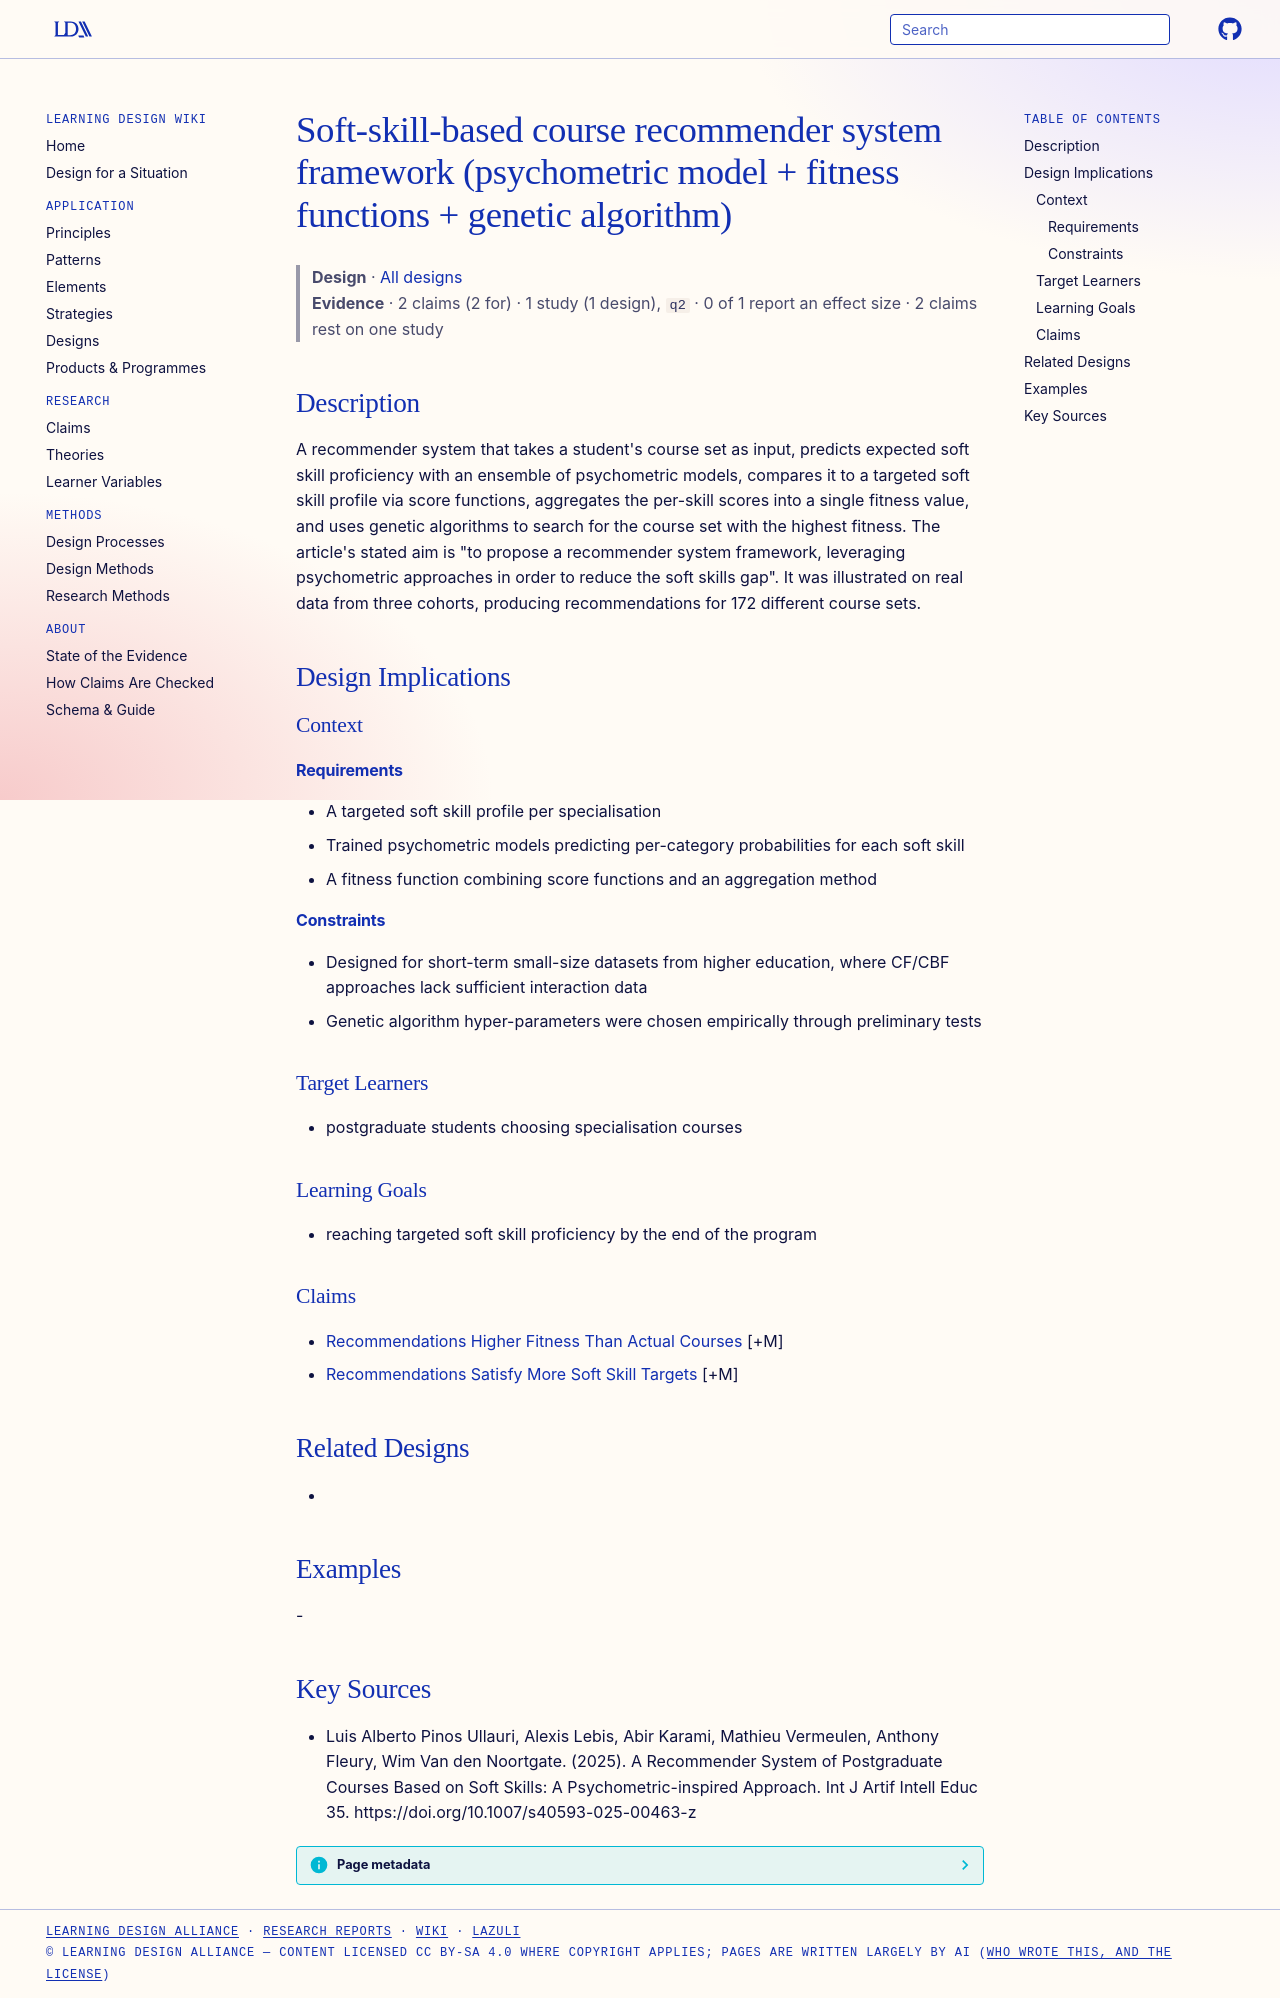

repository: Learning-Design-Alliance/learning-wiki · page: designs/soft-skill-course-recommender-framework/index.html · generator: mkdocs

---
type: design
id: soft-skill-course-recommender-framework
title: Soft-skill-based course recommender system framework (psychometric model + fitness functions + genetic algorithm)
description: "A recommender system that takes a student's course set as input, predicts expected soft skill proficiency with an ensemble of psychometric models, compares it to a targeted soft skill profile via score functions, aggr..."
status: review
generated:
  by: "process:settle-candidates"
  at: 2026-10-28
sources:
  - id: luis-alberto-pinos-ullauri-2025
    resource: "https://doi.org/10.1007/s40593-025-00463-z"
    title: "Luis Alberto Pinos Ullauri, Alexis Lebis, Abir Karami, Mathieu Vermeulen, Anthony Fleury, Wim Van den Noortgate. (2025). A Recommender System of Postgraduate Courses Based on Soft Skills: A Psychometric-inspired Approach. Int J Artif Intell Educ 35. https://doi.org/10.1007/s40593-025-00463-z"
    author: Luis Alberto Pinos Ullauri, Alexis Lebis, Abir Karami, Mathieu Vermeulen, Anthony Fleury, Wim Van den Noortgate
---

# Soft-skill-based course recommender system framework (psychometric model + fitness functions + genetic algorithm)

> **Design** · [All designs](index.md)
> **Evidence** · 2 claims (2 for) · 1 study (1 design), `q2` · 0 of 1 report an effect size · 2 claims rest on one study

## Description
A recommender system that takes a student's course set as input, predicts expected soft skill proficiency with an ensemble of psychometric models, compares it to a targeted soft skill profile via score functions, aggregates the per-skill scores into a single fitness value, and uses genetic algorithms to search for the course set with the highest fitness. The article's stated aim is "to propose a recommender system framework, leveraging psychometric approaches in order to reduce the soft skills gap". It was illustrated on real data from three cohorts, producing recommendations for 172 different course sets.

## Design Implications

### Context
#### Requirements
- A targeted soft skill profile per specialisation
- Trained psychometric models predicting per-category probabilities for each soft skill
- A fitness function combining score functions and an aggregation method
#### Constraints
- Designed for short-term small-size datasets from higher education, where CF/CBF approaches lack sufficient interaction data
- Genetic algorithm hyper-parameters were chosen empirically through preliminary tests

### Target Learners
- postgraduate students choosing specialisation courses

### Learning Goals
- reaching targeted soft skill proficiency by the end of the program

### Claims
- [Recommendations Higher Fitness Than Actual Courses](../claims/recommendations-higher-fitness-than-actual-courses.md) [+M]
- [Recommendations Satisfy More Soft Skill Targets](../claims/recommendations-satisfy-more-soft-skill-targets.md) [+M]

## Related Designs
- 

## Examples
-

## Key Sources
- Luis Alberto Pinos Ullauri, Alexis Lebis, Abir Karami, Mathieu Vermeulen, Anthony Fleury, Wim Van den Noortgate. (2025). A Recommender System of Postgraduate Courses Based on Soft Skills: A Psychometric-inspired Approach. Int J Artif Intell Educ 35. https://doi.org/10.1007/s40593-025-00463-z
